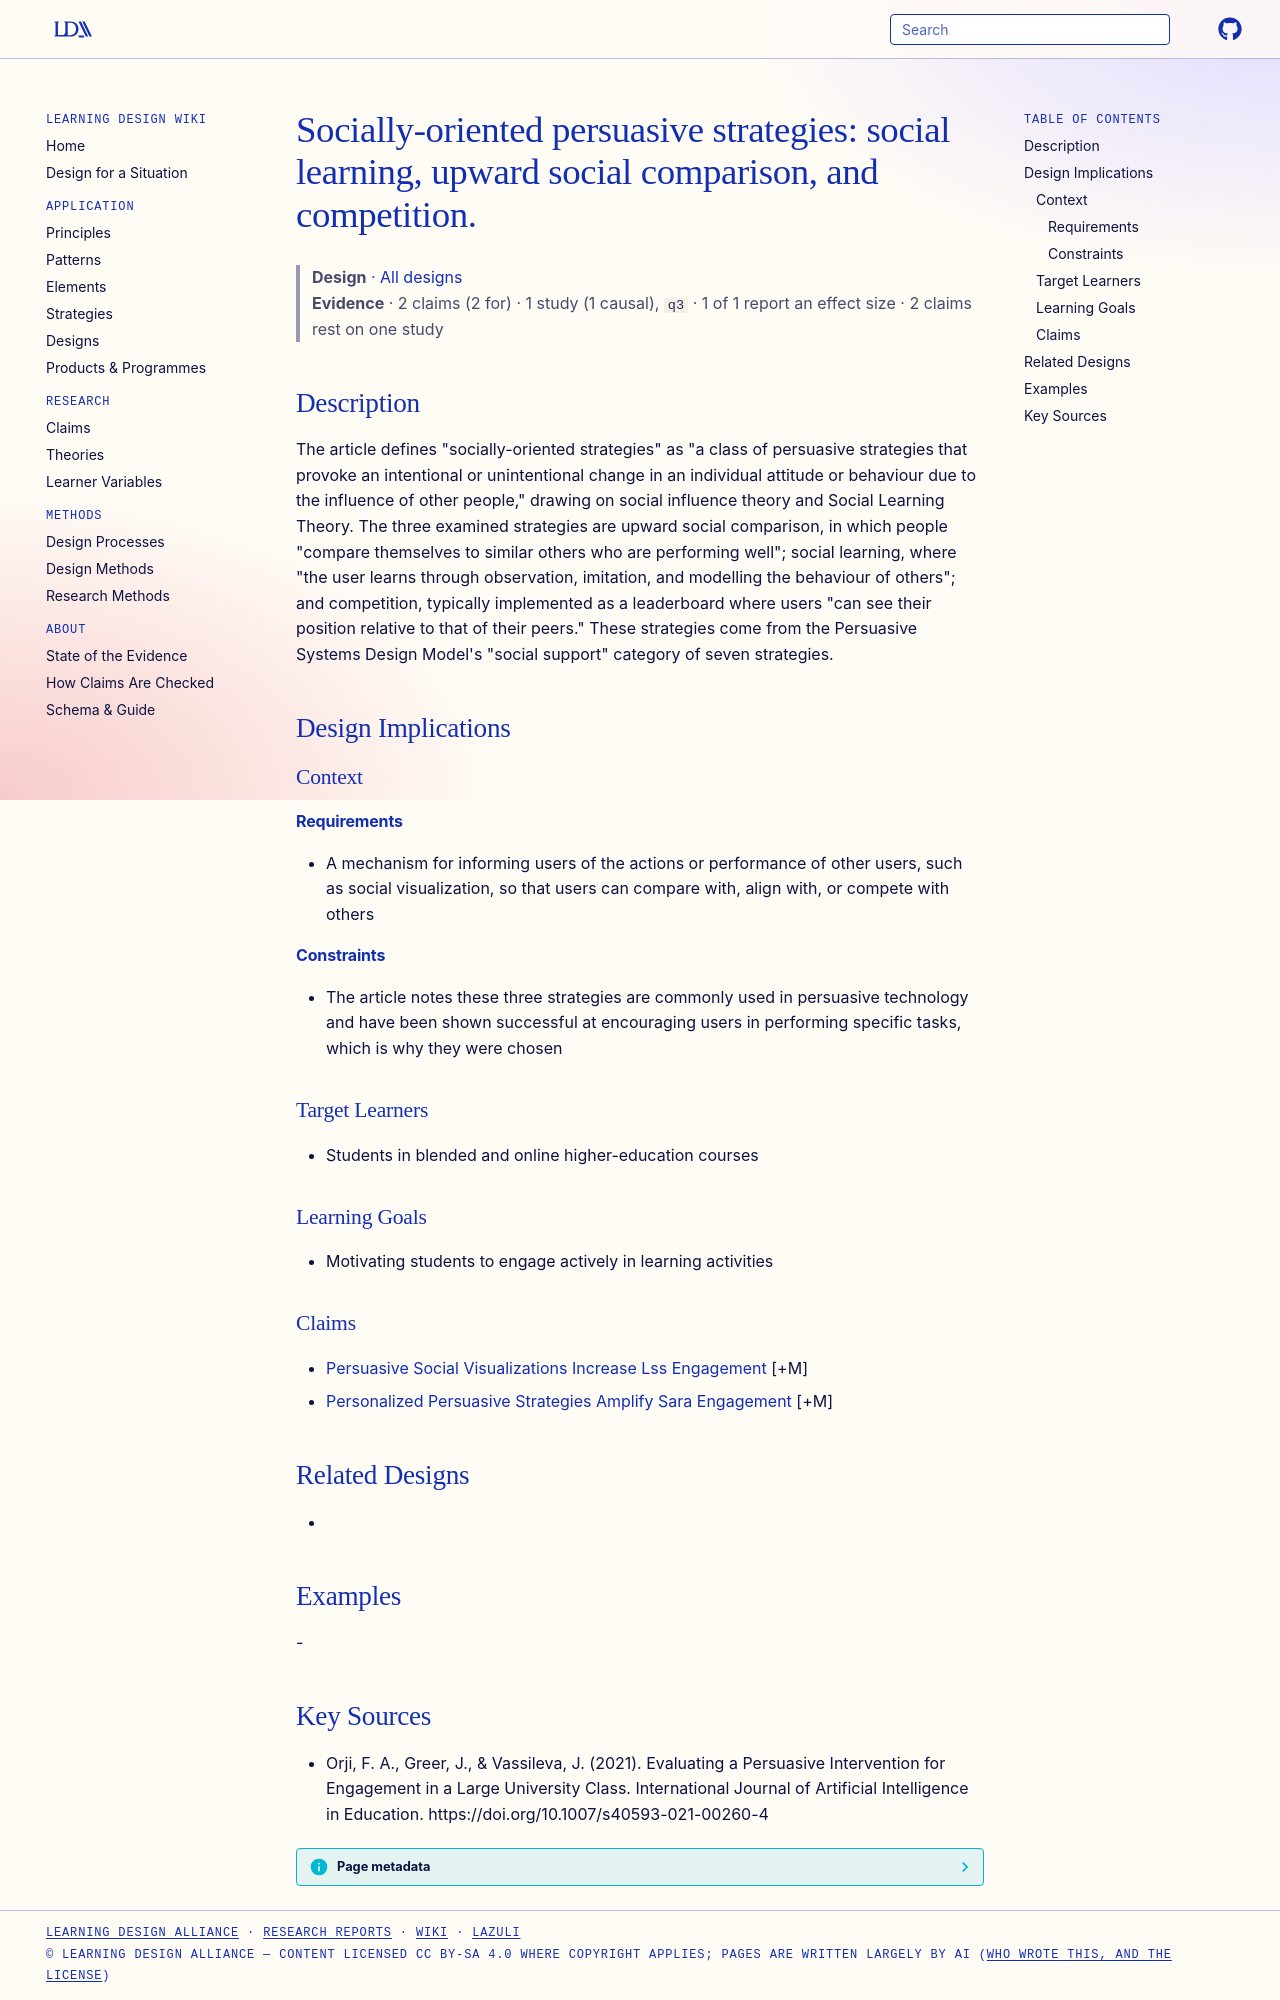

repository: Learning-Design-Alliance/learning-wiki · page: designs/socially-oriented-persuasive-strategies/index.html · generator: mkdocs

---
type: design
id: socially-oriented-persuasive-strategies
title: "Socially-oriented persuasive strategies: social learning, upward social comparison, and competition."
description: "The article defines \"socially-oriented strategies\" as \"a class of persuasive strategies that provoke an intentional or unintentional change in an individual attitude or behaviour due to the influence of other people,\"..."
status: review
generated:
  by: "process:settle-candidates"
  at: 2026-10-28
sources:
  - id: orji-2021
    resource: "https://doi.org/10.1007/s40593-021-00260-4"
    title: "Orji, F. A., Greer, J., & Vassileva, J. (2021). Evaluating a Persuasive Intervention for Engagement in a Large University Class. International Journal of Artificial Intelligence in Education. https://doi.org/10.1007/s40593-021-00260-4"
    author: "Orji, F. A., Greer, J., & Vassileva, J"
---

# Socially-oriented persuasive strategies: social learning, upward social comparison, and competition.

> **Design** · [All designs](index.md)
> **Evidence** · 2 claims (2 for) · 1 study (1 causal), `q3` · 1 of 1 report an effect size · 2 claims rest on one study

## Description
The article defines "socially-oriented strategies" as "a class of persuasive strategies that provoke an intentional or unintentional change in an individual attitude or behaviour due to the influence of other people," drawing on social influence theory and Social Learning Theory. The three examined strategies are upward social comparison, in which people "compare themselves to similar others who are performing well"; social learning, where "the user learns through observation, imitation, and modelling the behaviour of others"; and competition, typically implemented as a leaderboard where users "can see their position relative to that of their peers." These strategies come from the Persuasive Systems Design Model's "social support" category of seven strategies.

## Design Implications

### Context
#### Requirements
- A mechanism for informing users of the actions or performance of other users, such as social visualization, so that users can compare with, align with, or compete with others
#### Constraints
- The article notes these three strategies are commonly used in persuasive technology and have been shown successful at encouraging users in performing specific tasks, which is why they were chosen

### Target Learners
- Students in blended and online higher-education courses

### Learning Goals
- Motivating students to engage actively in learning activities

### Claims
- [Persuasive Social Visualizations Increase Lss Engagement](../claims/persuasive-social-visualizations-increase-lss-engagement.md) [+M]
- [Personalized Persuasive Strategies Amplify Sara Engagement](../claims/personalized-persuasive-strategies-amplify-sara-engagement.md) [+M]

## Related Designs
- 

## Examples
-

## Key Sources
- Orji, F. A., Greer, J., & Vassileva, J. (2021). Evaluating a Persuasive Intervention for Engagement in a Large University Class. International Journal of Artificial Intelligence in Education. https://doi.org/10.1007/s40593-021-00260-4
